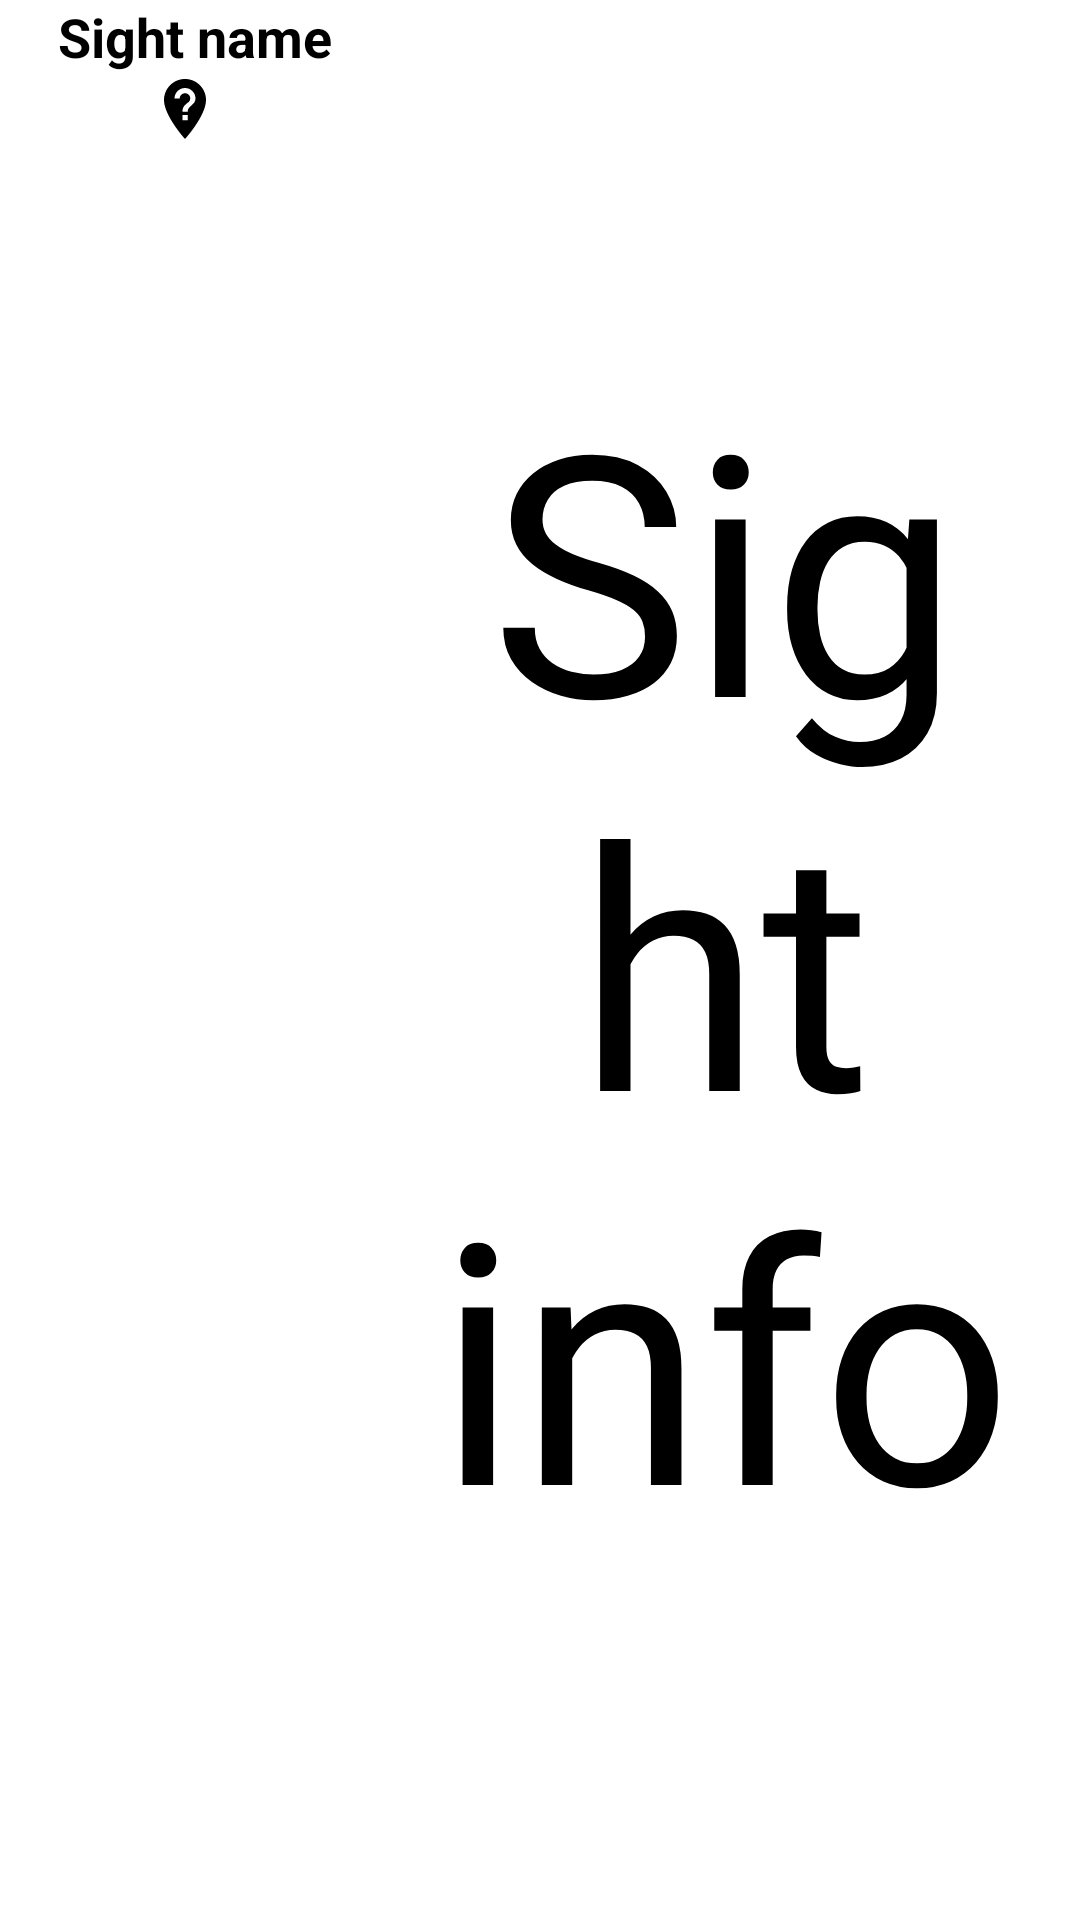

Android layout source for this screen:
<!-- AndroidManifest.xml: application theme Theme.TourGuide -->
<!-- res/layout/listview_adapter.xml -->
<?xml version="1.0" encoding="utf-8"?>
<LinearLayout
    xmlns:android="http://schemas.android.com/apk/res/android"
    android:layout_width="match_parent"
    android:layout_height="match_parent"
    android:orientation="horizontal"
    >


    <LinearLayout
        android:layout_width="wrap_content"
        android:layout_height="wrap_content"
        android:orientation="vertical">

        <TextView
            android:id="@+id/sight_name"
            android:layout_width="120dp"
            android:layout_height="wrap_content"
            android:gravity="center"
            android:text="Sight name"
            android:layout_marginEnd="5dp"
            android:layout_marginStart="5dp"
            android:textAlignment="center"
            android:textSize="18dp"
            android:textStyle="bold"
            android:textColor="@color/black"/>

        <LinearLayout
            android:layout_width="107dp"
            android:layout_height="wrap_content"
            android:orientation="horizontal">

            <ImageButton
                android:id="@+id/findonMap"
                android:layout_width="123dp"
                android:layout_height="match_parent"
                android:layout_marginEnd="10dp"
                android:backgroundTint="#00FFFFFF"
                android:src="@drawable/ic_baseline_not_listed_location_24"
                android:tint="@color/black"

                />
        </LinearLayout>



    </LinearLayout>

    <TextView
        android:id="@+id/sight_info"
        android:layout_width="match_parent"
        android:layout_height="match_parent"
        android:gravity="center"
        android:text="Sight info"
        android:layout_marginEnd="10dp"
        android:layout_marginStart="3dp"
        android:autoSizeTextType="uniform"
        />




</LinearLayout>
<!-- resources referenced by this layout -->
<resources>
  <color name="black">#FF000000</color>
  <!-- drawable ic_baseline_not_listed_location_24 (drawable) -->
  <vector xmlns:android="http://schemas.android.com/apk/res/android"
      android:width="24dp"
      android:height="24dp"
      android:viewportWidth="24"
      android:viewportHeight="24"
      android:tint="?attr/colorControlNormal">
    <path
        android:fillColor="@android:color/darker_gray"
        android:pathData="M12,2C8.14,2 5,5.14 5,9c0,5.25 7,13 7,13s7,-7.75 7,-13c0,-3.86 -3.14,-7 -7,-7zM12.88,15.75h-1.75L11.13,14h1.75v1.75zM12.88,12.88h-1.75c0,-2.84 2.62,-2.62 2.62,-4.38 0,-0.96 -0.79,-1.75 -1.75,-1.75s-1.75,0.79 -1.75,1.75L8.5,8.5C8.5,6.57 10.07,5 12,5s3.5,1.57 3.5,3.5c0,2.19 -2.62,2.41 -2.62,4.38z"/>
  </vector>
  <style name="Theme.TourGuide" parent="Theme.MaterialComponents.DayNight.NoActionBar">
          
          <item name="colorPrimary">@color/skyblue</item>
          <item name="colorPrimaryVariant">@color/dodgerblue</item>
          <item name="colorOnPrimary">@color/white</item>
          
          <item name="colorSecondary">@color/cadetblue</item>
          <item name="colorSecondaryVariant">@color/steelblue</item>
          <item name="colorOnSecondary">@color/black</item>
          
          <item name="android:statusBarColor" tools:targetApi="l">?attr/colorPrimaryVariant</item>
          
  
          <item name="android:windowTranslucentStatus">true</item>
          <item name="android:windowTranslucentNavigation">true</item>
  
      </style>
  <color name="skyblue">#87CEEB</color>
  <color name="dodgerblue">#1E90FF</color>
  <color name="white">#FFFFFFFF</color>
  <color name="cadetblue">#5F9EA0</color>
  <color name="steelblue">#4682B4</color>
</resources>
